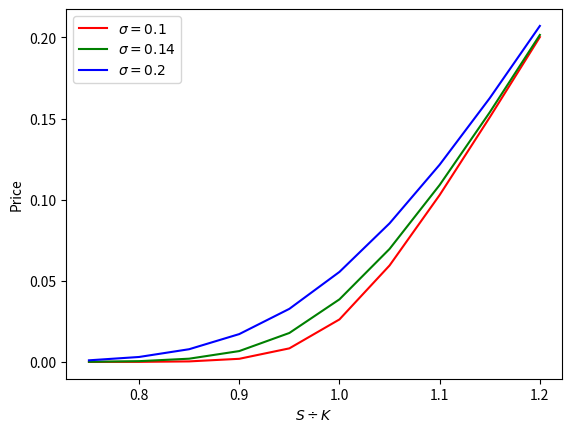

Write Python code to recreate this figure.
#-*- utf8 -*-

""" 

CALCULE LE PRIX D'UNE OPTION DANS LE MODELE DE HULL-WHITE PAR EDP

modele decorrele - drif de la variance instantanee nul

"""

import matplotlib.pyplot as plt
import numpy as np
from scipy.stats import norm

""" Parameters """

T = 0.5 ### horizon ###
dt = 0.00005 ### time step ###
beta = 1.0
K = 1.0
dx = 0.05
dsigma = 0.01
stock = np.arange(0.0, 2.0, dx)
variance = np.arange(0.0, 1.0, dsigma)
Big1 = np.array([[x*x*y for y in variance] for x in stock] )
Big2 = np.array([[y*y for y in variance] for x in stock] )

""" Function initialization """
f = np.array([[x - K if x > K else 0. for V in variance] for x in stock] )
fprev = f
m,n = f.shape
print('Taille du maillage : ', m, ' X ', n)

""" Main Loop """
for i in range(round(T/dt)):
    f[1:(m-1),1:(n-1)] = fprev[1:(m-1),1:(n-1)] + (fprev[2:,1:(n-1)]  + f[:(m-2),1:(n-1)] - 2*f[1:(m-1),1:(n-1)])*Big1[1:(m-1), 1:(n-1)]*(dt/dx/dx/2)
    + beta*beta*(fprev[1:(m-1),2:] + f[1:(m-1),:(n-2)] - 2*f[1:(m-1),1:(n-1)])*Big2[1:(m-1), 1:(n-1)]*(dt/dsigma/dsigma/2)
    
    fprev = f

""" Plot """
plt.plot(stock[15:25], f[15:25,1], color='r', label = r'$\sigma = 0.1$')
plt.plot(stock[15:25], f[15:25,2], color='g', label = r'$\sigma = 0.14$')
plt.plot(stock[15:25], f[15:25,4], color='b', label = r'$\sigma = 0.2$')
plt.ylabel('Price')
plt.xlabel(r'$S \div K$')
plt.legend()
plt.show()
